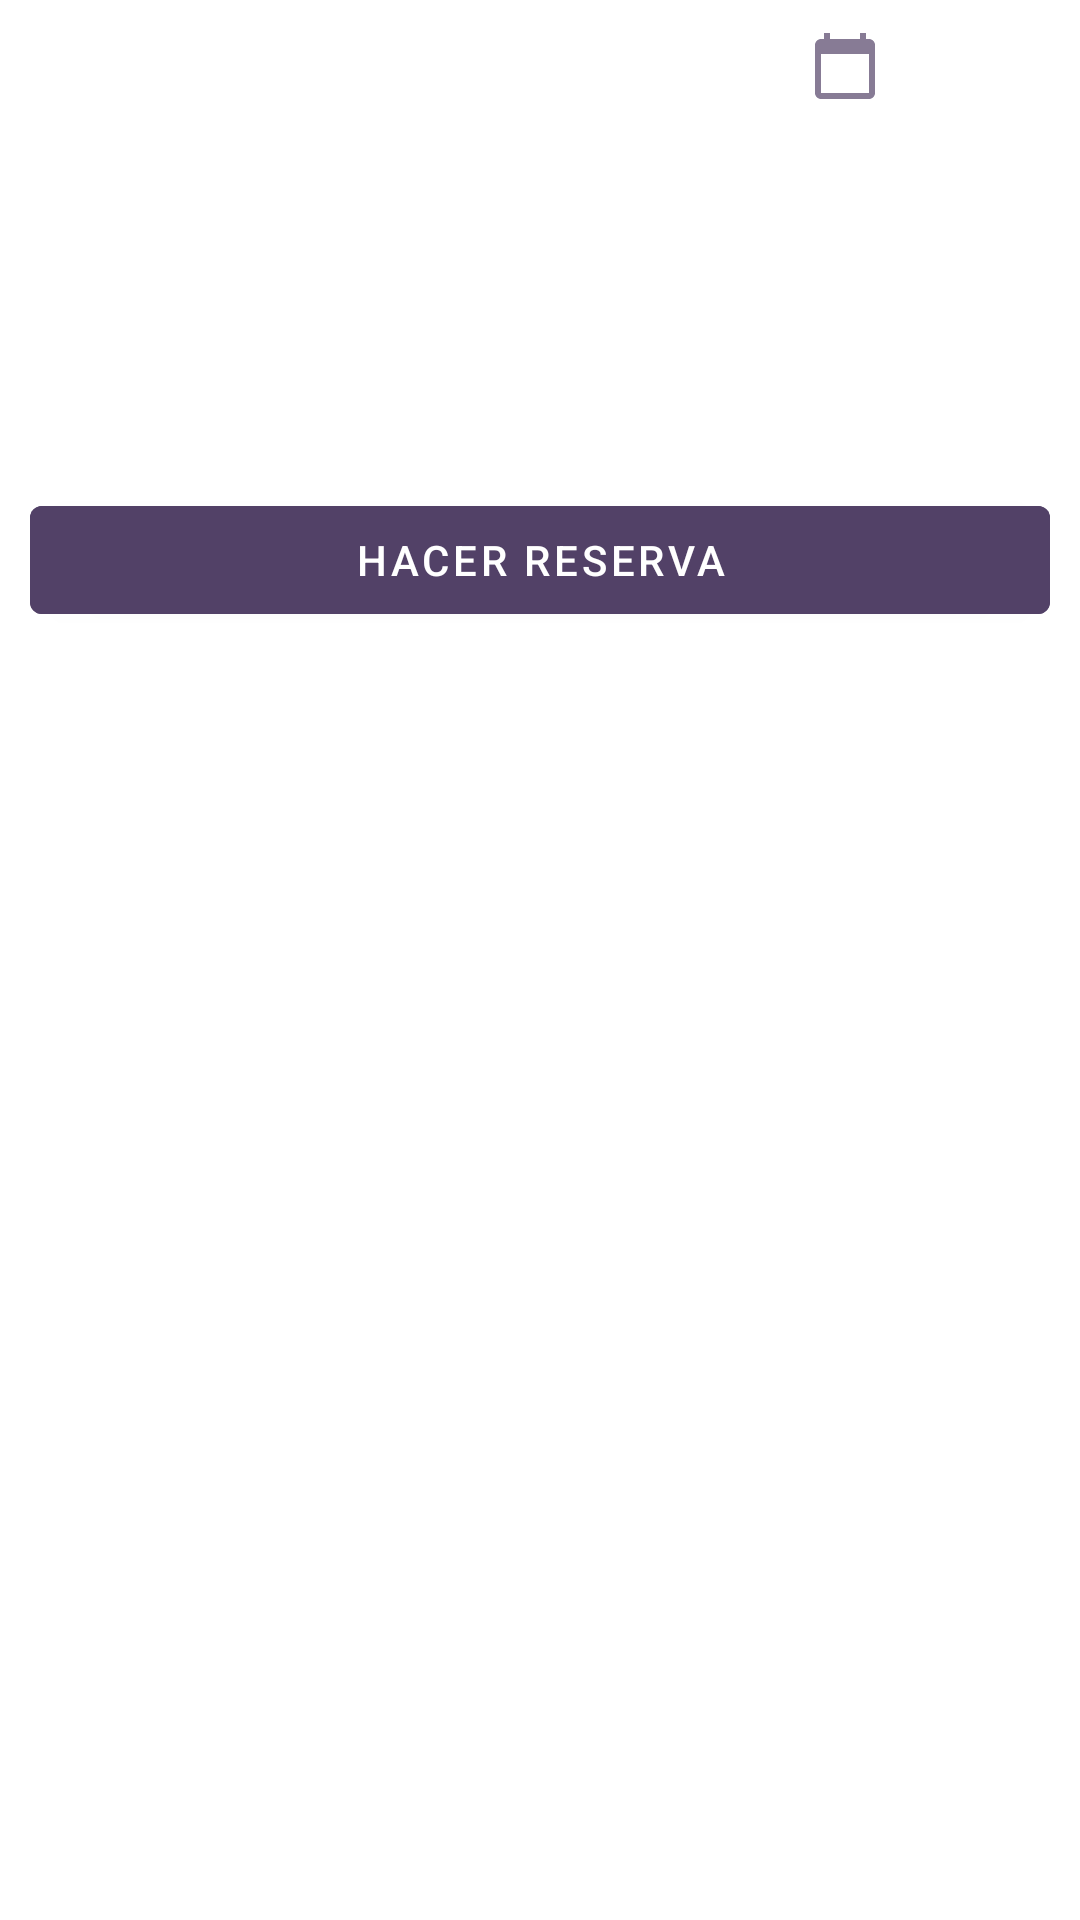

Android layout source for this screen:
<!-- AndroidManifest.xml: application theme Theme.GestionHotel -->
<!-- res/layout/fragment_booking.xml -->
<?xml version="1.0" encoding="utf-8"?>
<FrameLayout xmlns:android="http://schemas.android.com/apk/res/android"
    xmlns:tools="http://schemas.android.com/tools"
    android:layout_width="match_parent"
    android:layout_height="match_parent"
    tools:context=".BookingFragment">

    <LinearLayout
        android:id="@+id/bookingLL"
        android:layout_width="match_parent"
        android:layout_height="match_parent"
        android:orientation="vertical">

        <LinearLayout
            android:id="@+id/datePickerLL"
            android:layout_width="match_parent"
            android:layout_height="wrap_content"
            android:gravity="center"
            android:orientation="horizontal"
            android:layout_marginBottom="20dp">

            <TextView
                android:id="@+id/datePickerTV"
                android:layout_width="wrap_content"
                android:layout_height="wrap_content"
                android:layout_marginHorizontal="10dp"
                android:text="Fecha y Hora:"
                android:textColor="@color/white"
                android:gravity="center"
                android:textSize="30dp"
                android:textStyle="bold"
                />

            <ImageButton
                android:id="@+id/datePickerIB"
                android:layout_width="wrap_content"
                android:layout_height="wrap_content"
                android:layout_marginHorizontal="10dp"
                android:src="@drawable/ic_baseline_calendar_today_24"
                android:backgroundTint="#10ffffff"
                 />

        </LinearLayout>

        <EditText
            android:id="@+id/numGuestsET"
            android:layout_width="match_parent"
            android:layout_height="wrap_content"
            android:inputType="number"
            android:hint="Numero de Personas"
            android:gravity="center"
            android:layout_marginBottom="20dp"
            android:background="#10ffffff"
            android:textColor="@color/white"
            android:textColorHint="@color/white"
            />

        <EditText
            android:id="@+id/observationsET"
            android:layout_width="match_parent"
            android:layout_height="wrap_content"
            android:inputType="text"
            android:hint="Observaciones Adicionales"
            android:gravity="center"
            android:layout_marginBottom="20dp"
            android:background="#10ffffff"
            android:textColor="@color/white"
            android:textColorHint="@color/white"
             />

        <com.google.android.material.button.MaterialButton
            android:id="@+id/makeBookingBtn"
            android:layout_width="match_parent"
            android:layout_height="wrap_content"
            android:text="HACER RESERVA"
            android:backgroundTint="#524167"
            android:layout_margin="10dp"
            android:padding="5dp"
            />

    </LinearLayout>

</FrameLayout>
<!-- resources referenced by this layout -->
<resources>
  <!-- drawable ic_baseline_calendar_today_24 (drawable) -->
  <vector android:alpha="0.7" android:height="24dp" android:tint="#524167"
      android:viewportHeight="24" android:viewportWidth="24"
      android:width="24dp" xmlns:android="http://schemas.android.com/apk/res/android">
      <path android:fillColor="@android:color/white" android:pathData="M20,3h-1L19,1h-2v2L7,3L7,1L5,1v2L4,3c-1.1,0 -2,0.9 -2,2v16c0,1.1 0.9,2 2,2h16c1.1,0 2,-0.9 2,-2L22,5c0,-1.1 -0.9,-2 -2,-2zM20,21L4,21L4,8h16v13z"/>
  </vector>
  <style name="Theme.GestionHotel" parent="Theme.MaterialComponents.DayNight.NoActionBar">
          
          <item name="colorPrimary">@color/purple_500</item>
          <item name="colorPrimaryVariant">@color/purple_700</item>
          <item name="colorOnPrimary">@color/white</item>
          
          <item name="colorSecondary">@color/teal_200</item>
          <item name="colorSecondaryVariant">@color/teal_700</item>
          <item name="colorOnSecondary">@color/black</item>
          
          <item name="android:statusBarColor" tools:targetApi="l">?attr/colorPrimaryVariant</item>
          
      </style>
  <!-- not gathered from this repository: default colours our renderer supplied (Android Studio template values) -->
  <color name="purple_500">#FF6200EE</color>
  <color name="purple_700">#FF3700B3</color>
  <color name="teal_200">#FF03DAC5</color>
  <color name="teal_700">#FF018786</color>
  <color name="black">#FF000000</color>
  <color name="white">#FFFFFFFF</color>
</resources>
